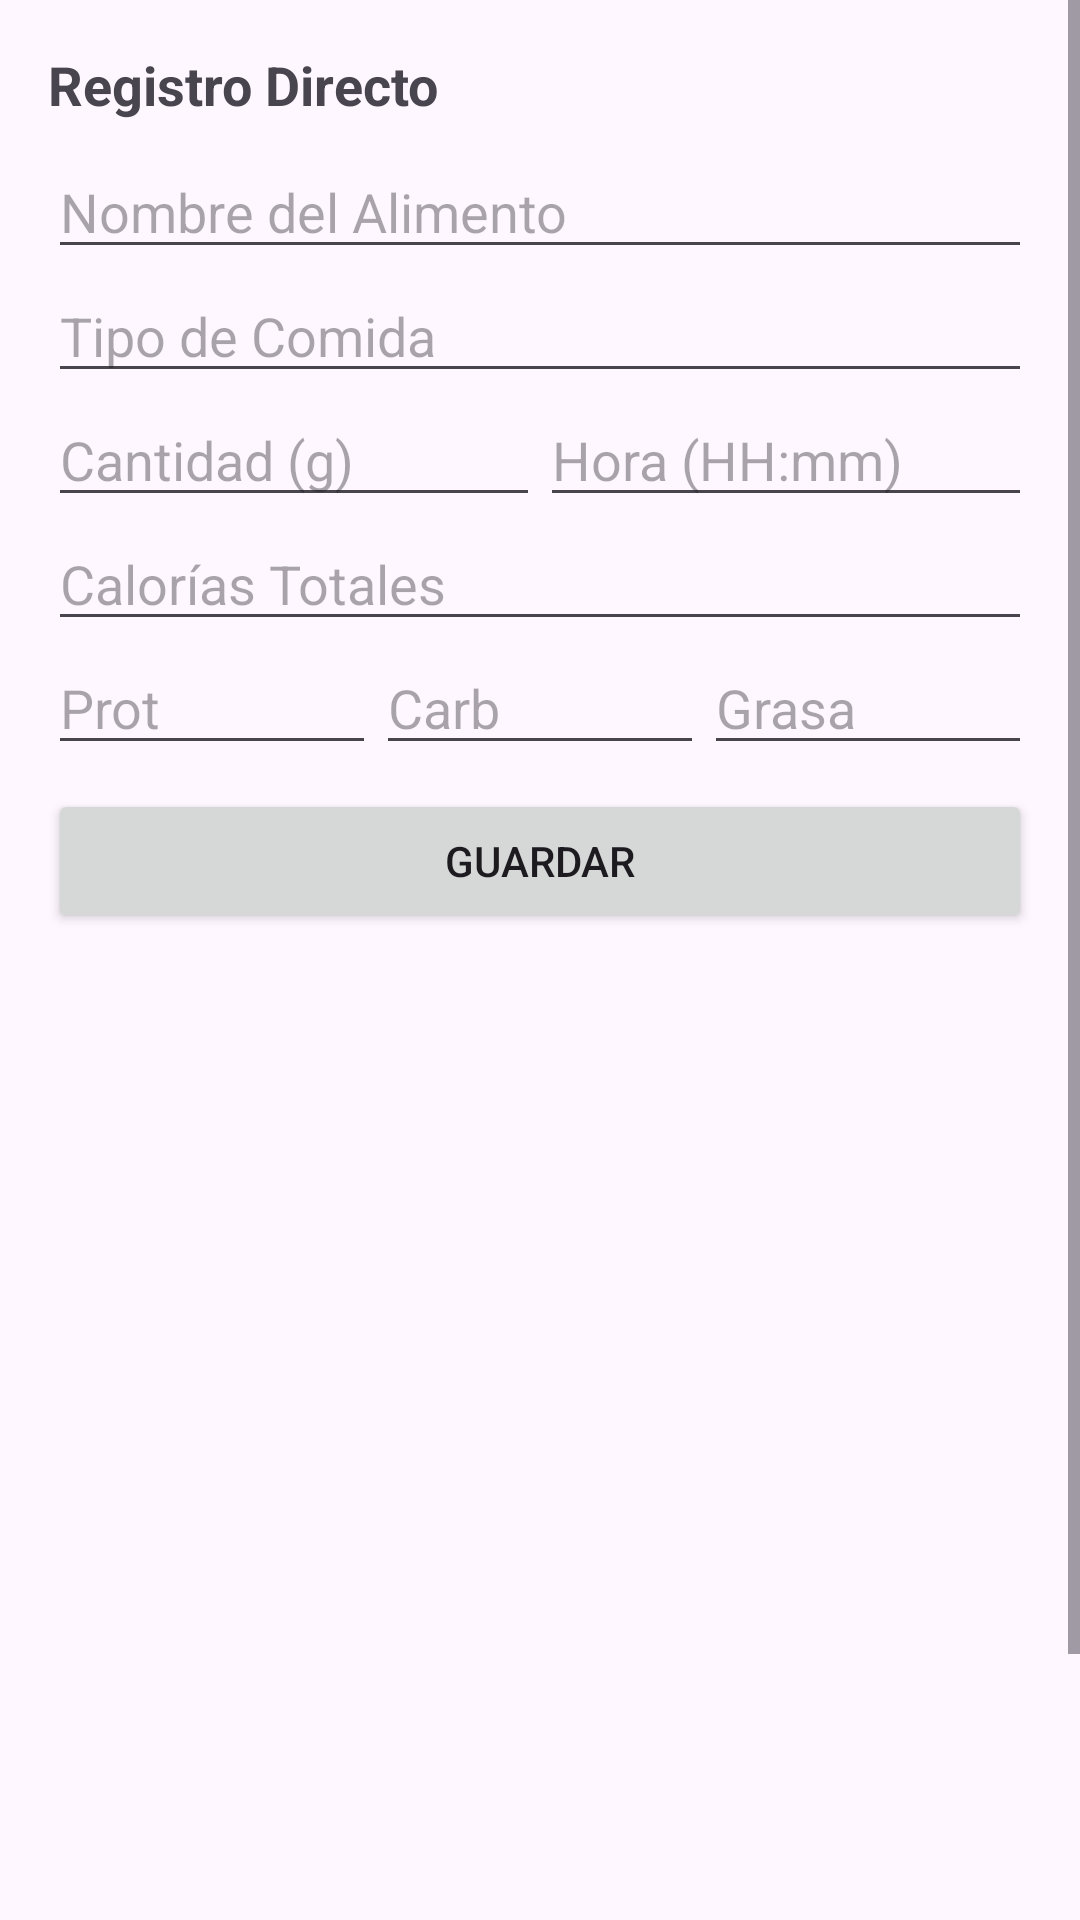

Write the Android layout XML for this screen, with the resource values it uses.
<!-- AndroidManifest.xml: application theme Theme.CalControl -->
<!-- res/layout/fragment_entrada_alimento.xml -->
<?xml version="1.0" encoding="utf-8"?>
<ScrollView xmlns:android="http://schemas.android.com/apk/res/android"
    android:layout_width="match_parent"
    android:layout_height="match_parent">

    <LinearLayout
        android:layout_width="match_parent"
        android:layout_height="wrap_content"
        android:orientation="vertical"
        android:padding="16dp">

        <TextView
            android:layout_width="match_parent"
            android:layout_height="wrap_content"
            android:text="Registro Directo"
            android:textSize="18sp"
            android:textStyle="bold"
            android:layout_marginBottom="8dp"/>

        <EditText
            android:id="@+id/edtNombreAlimento"
            android:layout_width="match_parent"
            android:layout_height="wrap_content"
            android:hint="Nombre del Alimento" />

        <EditText
            android:id="@+id/edtTipoComida"
            android:layout_width="match_parent"
            android:layout_height="wrap_content"
            android:hint="Tipo de Comida" />

        <LinearLayout
            android:layout_width="match_parent"
            android:layout_height="wrap_content"
            android:orientation="horizontal">
            <EditText
                android:id="@+id/edtCantidad"
                android:layout_width="0dp"
                android:layout_height="wrap_content"
                android:layout_weight="1"
                android:hint="Cantidad (g)"
                android:inputType="numberDecimal" />
            <EditText
                android:id="@+id/edtHoraConsumo"
                android:layout_width="0dp"
                android:layout_height="wrap_content"
                android:layout_weight="1"
                android:hint="Hora (HH:mm)" />
        </LinearLayout>

        <EditText
            android:id="@+id/edtCalorias"
            android:layout_width="match_parent"
            android:layout_height="wrap_content"
            android:hint="Calorías Totales"
            android:inputType="numberDecimal" />

        <LinearLayout
            android:layout_width="match_parent"
            android:layout_height="wrap_content"
            android:orientation="horizontal">

            <EditText
                android:id="@+id/edtProteinas"
                android:layout_width="0dp"
                android:layout_height="wrap_content"
                android:layout_weight="1"
                android:hint="Prot"
                android:inputType="numberDecimal" />

            <EditText
                android:id="@+id/edtCarbohidratos"
                android:layout_width="0dp"
                android:layout_height="wrap_content"
                android:layout_weight="1"
                android:hint="Carb"
                android:inputType="numberDecimal" />

            <EditText
                android:id="@+id/edtGrasa"
                android:layout_width="0dp"
                android:layout_height="wrap_content"
                android:layout_weight="1"
                android:hint="Grasa"
                android:inputType="numberDecimal" />
        </LinearLayout>

        <Button
            android:id="@+id/btnGuardar"
            android:layout_width="match_parent"
            android:layout_height="wrap_content"
            android:layout_marginTop="8dp"
            android:text="Guardar" />

        <androidx.recyclerview.widget.RecyclerView
            android:id="@+id/recyclerView"
            android:layout_width="match_parent"
            android:layout_height="400dp"
            android:layout_marginTop="16dp" />

    </LinearLayout>
</ScrollView>
<!-- resources referenced by this layout -->
<resources>
  <style name="Theme.CalControl" parent="Theme.Material3.DayNight.NoActionBar" />
</resources>
